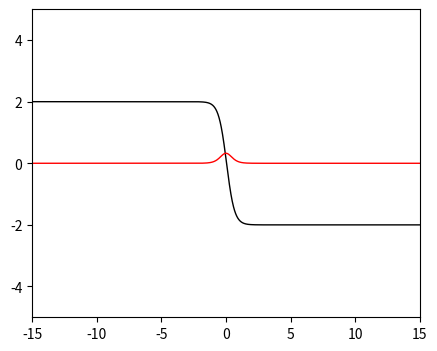

The script that saved this image: (Note: this script raises an exception after producing the figure.)
import matplotlib.pyplot as plt
import numpy as np
from matplotlib.animation import FuncAnimation
import math
import os
from decimal import *


lam = 1
v = 2
m = math.sqrt(lam) * v


def kink1(x):
	beta = 0.5
	xi = -5
	gamma = 1 / math.sqrt(1 - beta**2)
	return v * math.tanh(m/math.sqrt(2) * gamma * (x - xi))

def kink1dot(x):
	beta = 0.5
	xi = -5
	gamma = 1 / math.sqrt(1 - beta**2)
	return v * -1 * beta * (1 - math.tanh(m/math.sqrt(2) * gamma * (x - xi))**2) * m * gamma / math.sqrt(2)

def kink2(x):
	beta = -0.5
	gamma = 1 / math.sqrt(1 - beta**2)
	xi = 5
	return v * math.tanh(m/math.sqrt(2) * (gamma * -(x - xi)))

def kink2dot(x):
	beta = -0.5
	gamma = 1 / math.sqrt(1 - beta**2)
	xi = 5
	return v * beta * (1 - math.tanh(m/math.sqrt(2) * (gamma * -(x - xi)))**2) * m * gamma / math.sqrt(2)



def doubleKinkInitial(x):
		return kink1(x) + kink2(x)
def doubleKinkInitialDot(x):
		return kink1dot(x) + kink2dot(x)

def doubleWellPotential(phi):
	return phi * lam * (phi**2 - v**2)
def newPotential(phi):
	alpha = 0.5
	return (1 - math.cos(phi)) * (1 - alpha * math.sin(phi)**2)
def newPotentialPrime(phi):
	alpha = 0.5
	return (math.sin(phi) * (1 - alpha * math.sin(phi)**2)) + ((1 - math.cos(phi)) * (-2 * alpha * math.sin(phi) * math.cos(phi)))

def sineGordonPotential2(phi):
	return math.pi * math.sin(phi * math.pi)

def massPotential(phi):
	return (m**3/lam**0.5) * math.sin(lam**0.5 * phi / m)

def zeroPotential(phi):
	return 0

# Born-von Karman (hardwall) boundary conditions
def BVK_Boundary(phi, pi):
	phi[0] = -2
	phi[-1] = 2
# Born-von Karman (hardwall) boundary conditions
def BVK_2k_Boundary(phi, pi):
	phi[0] = 2
	phi[-1] = -2

#1 = compare single point to exact result
#2 = compare global error with exact
#3 = compare 3 different resolutions
errorMode = 2
#used for number 1 and 3
pointToCompareTo = 1
#used for 1 and 2
def kink1exactResult(x,t):
	beta = 0.5
	xi = -5
	gamma = 1 / math.sqrt(1 - (beta**2))
	return v * math.tanh((m/math.sqrt(2)) * gamma * ((x - xi) - (beta * t)))

def kink2exactResult(x,t):
	beta = -0.5
	xi = 5
	gamma = 1 / math.sqrt(1 - (beta**2))
	return -v * math.tanh((m/math.sqrt(2)) * gamma * ((x - xi) - (beta * t)))

def exactResult(x,t):
	return kink1exactResult(x,t) + kink2exactResult(x, t)


x0 = -15                          # left simulation boundary
x1 = 15                         # right simulation boundary
finishTime = 10               # total time, t=0 is always initial
writeStep = 10                   # no. compute steps between each write
potential = doubleWellPotential			# potential function(phi)
boundary = BVK_2k_Boundary      # boundary function(phi, pi)
initial_phi = kink2          	# initial phi(x)
initial_pi = kink2dot			# initial pi(x)


class List:
	def __init__(self, l):
		self.li = l
	def __iadd__(self, other):
		self.li = [x+y for x,y in zip(self.li, other.li)]
		return self
	def __add__(self, other):
		return List([x+y for x,y in zip(self.li, other.li)])
	def __mul__(self, other):
		return List([x * other for x in self.li])
	def __getitem__(self, key):
		return self.li[key]
	def __setitem__(self, key, value):
		self.li[key] = value
	def length(self):
		return len(self.li)

def calculateTotalError(phi, exact, xs, t):
	dx = xs[1] - xs[0]
	ErrorAtPoints = [(phi[n] - exact(xs[n], t))**2 for n in range(len(xs))]
	return math.sqrt(0.5 * dx * (2 * sum(ErrorAtPoints) - ErrorAtPoints[0] - ErrorAtPoints[-1]))

def getSecondDerivative(f,h):
	d2 = []

	#left side
	top = f[2] - 2*f[1] + f[0]
	d2.append(top / (h * h))

	#middle
	N = f.length()
	for n in range(1,N-1):
		top = f[n+1] - 2*f[n] + f[n-1]
		d2.append(top / (h * h))

	#right side
	top = f[-1] - 2*f[-2] + f[-3]
	d2.append(top / (h * h))

	return d2


def f(phi, pi, dx):
	d2 = getSecondDerivative(phi, dx)
	dVdp = [potential(p) for p in phi]
	# Return second time derivative
	return List([(d-v) for d,v in zip(d2, dVdp)])

def g(phi, pi, dx):
	return pi


def euler(phi, pi, dt, dx):
	pi += f(phi, pi, dx) * dt
	phi += g(phi, pi, dx) * dt

def rk2(phi, pi, dt, dx):
	k1 = f(phi, pi, dx) * dt
	l1 = g(phi, pi, dx) * dt

	k2 = f(phi + l1 * 0.5, pi + (k1 * 0.5), dx) * dt
	l2 = g(phi + l1 * 0.5, pi + (k1 * 0.5), dx) * dt

	pi += k2
	phi += l2

def rk4(phi, pi, dt, dx):
	k1 = f(phi, pi, dx) * dt
	l1 = g(phi, pi, dx) * dt

	k2 = f(phi + l1 * 0.5, pi + k1 * 0.5, dx) * dt
	l2 = g(phi + l1 * 0.5, pi + k1 * 0.5, dx) * dt

	k3 = f(phi + l2 * 0.5, pi + k2 * 0.5, dx) * dt
	l3 = g(phi + l2 * 0.5, pi + k2 * 0.5, dx) * dt

	k4 = f(phi + l3, pi + k3, dx) * dt
	l4 = g(phi + l3, pi + k3, dx) * dt

	pi += (k1 + k2 * 2 + k3 * 2 + k4) * (float(1)/6)
	phi += (l1 + l2 * 2 + l3 * 2 + l4) * (float(1)/6)



def run(dx, dt, timeStepMethod, outputDir = "output"):
	getcontext().prec = 28
	xs = np.arange(x0,x1,dx)
	phi = List([initial_phi(x) for x in xs])
	pi = List([initial_pi(x) for x in xs])

	Error = [np.arange(0,finishTime,dt),[]]
	ErrorPoint = 0
	for i in range(len(xs)):
		if xs[i] >= pointToCompareTo:
			ErrorPoint = i
			break

	fig, ax = plt.subplots(figsize=(5, 4))
	ax.set(xlim=(x0, x1), ylim=(-5, 5))
	line = ax.plot(xs, pi.li, color='k', lw=1)[0]
	lineEx = ax.plot(xs, pi.li, color='r', lw=1)[0]

	N = len(xs)

	if not os.path.exists(outputDir):
		os.makedirs(outputDir)
	if not os.path.exists(outputDir + "/raw"):
		os.makedirs(outputDir + "/raw")

	anim_file = outputDir + "/anim.mp4"

	time = 0

	while time < (finishTime / dt):
		timeStepMethod(phi, pi, dt, dx)
		boundary(phi, pi)

		# add error to Error
#		if errorMode == 1:
#			Error[1].append(abs(phi[ErrorPoint] - exactResult(xs[ErrorPoint], dt * i)))
#		elif errorMode == 2:
#			Error[1].append(calculateTotalError(phi, exactResult, xs, dt * i))
#		elif errorMode == 3:
#			Error[1].append(phi)

		if time % writeStep == 0:
			file = open(outputDir + "/raw/" + str(time) + ".txt","w+")
			for x in range(phi.length()):
				file.write(str(phi[x]) + "\n")
			file.close()
			print(time * dt)
		time += 1

	def animate(i):
		fname = outputDir + "/raw/" + str(i * writeStep) + ".txt"
		with open(fname, "r") as f:
			content = f.readlines()

		content = np.array([float(x.strip()) for x in content])
		contentEx = np.array([exactResult((x*dx) + x0, i*writeStep * dt) for x in range(len(content))])
		line.set_ydata(content)
		lineEx.set_ydata(contentEx)


	anim = FuncAnimation(fig, animate, interval= dt*1000*writeStep, frames=int((finishTime / dt) / writeStep))
	anim.save(anim_file)

	return Error

error1 = run(float(1)/60, float(1)/100, rk4, "static_phi4")


errorDivision = [error1[1][n] / error2[1][4*n] for n in range(len(error1[1]))]
orderOfConvergence = [math.log(error,2) if error != 0 else 0 for error in errorDivision]

plt.clf()
plt.plot(error1[0],error1[1][0:-1],'g')
plt.plot(error2[0],error2[1][0:-1],'b--')
plt.xlabel("t")
plt.ylabel("error")
plt.grid(True)
plt.savefig("errors.png")

plt.clf()
plt.plot(error1[0],orderOfConvergence[0:-1],'g')
plt.xlabel("t")
plt.ylabel("errorOrder")
plt.grid(True)
plt.savefig("errorOrder.png")
